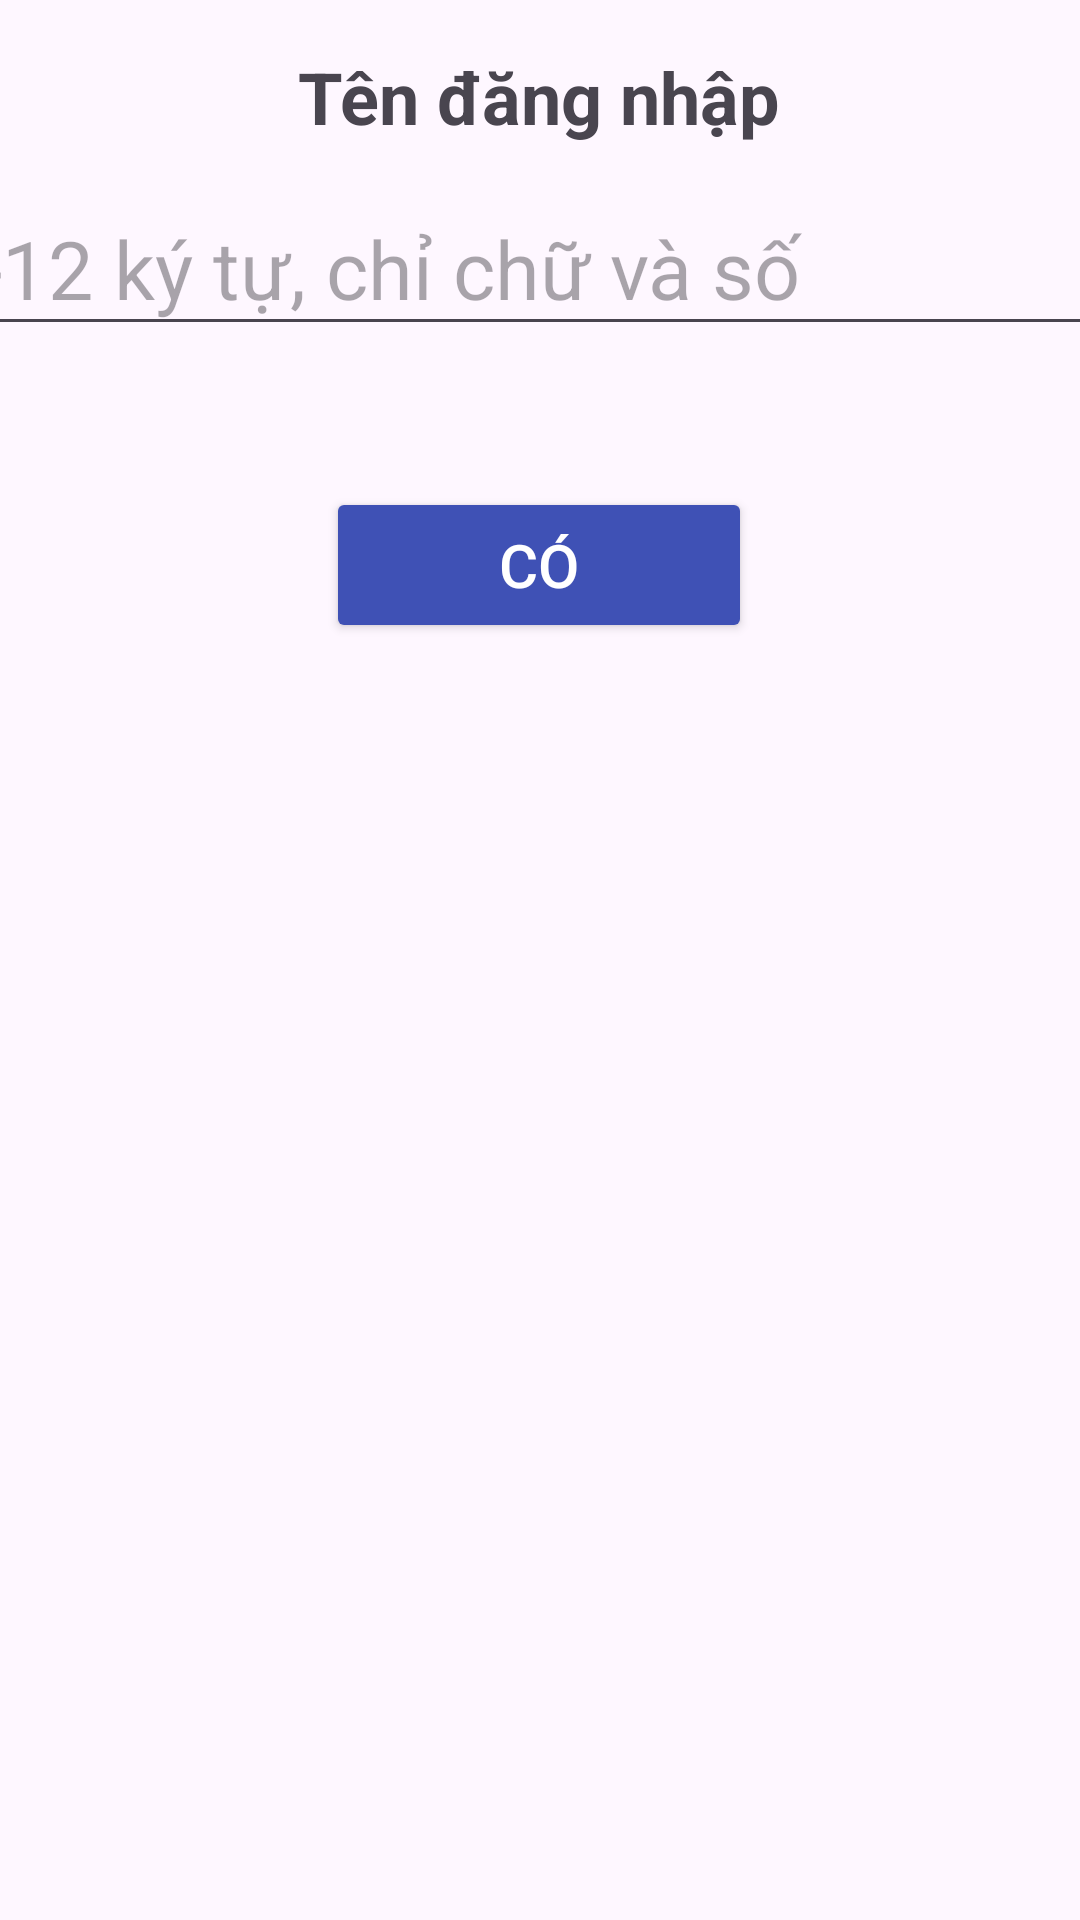

Write the Android layout XML for this screen, with the resource values it uses.
<!-- AndroidManifest.xml: application theme Theme.TiếnLênMiềnNam -->
<!-- res/layout/ten_dang_nhap.xml -->
<?xml version="1.0" encoding="utf-8"?>
<androidx.constraintlayout.widget.ConstraintLayout xmlns:android="http://schemas.android.com/apk/res/android"
    xmlns:app="http://schemas.android.com/apk/res-auto"
    xmlns:tools="http://schemas.android.com/tools"
    android:layout_width="match_parent"
    android:layout_height="match_parent">

    <Button
        android:id="@+id/buttonTenDangNhap"
        android:layout_width="142dp"
        android:layout_height="52dp"
        android:layout_marginTop="8dp"
        android:backgroundTint="#3F51B5"
        android:text="@string/co"
        android:textColor="@color/white"
        android:textSize="20sp"
        app:layout_constraintEnd_toEndOf="parent"
        app:layout_constraintHorizontal_bias="0.498"
        app:layout_constraintStart_toStartOf="parent"
        app:layout_constraintTop_toBottomOf="@+id/textViewCanhBaoTenDangNhap" />

    <TextView
        android:id="@+id/textViewCanhBaoTenDangNhap"
        android:layout_width="367dp"
        android:layout_height="35dp"
        android:layout_marginTop="4dp"
        android:text=""
        android:textAlignment="center"
        android:textColor="#FD1000"
        android:textSize="20sp"
        android:textStyle="italic"
        app:layout_constraintEnd_toEndOf="parent"
        app:layout_constraintStart_toStartOf="parent"
        app:layout_constraintTop_toBottomOf="@+id/editTextTextTenDangNhap" />

    <TextView
        android:id="@+id/textView"
        android:layout_width="wrap_content"
        android:layout_height="wrap_content"
        android:layout_marginTop="16dp"
        android:text="Tên đăng nhập"
        android:textSize="24sp"
        android:textStyle="bold"
        app:layout_constraintEnd_toEndOf="parent"
        app:layout_constraintHorizontal_bias="0.498"
        app:layout_constraintStart_toStartOf="parent"
        app:layout_constraintTop_toTopOf="parent" />

    <EditText
        android:id="@+id/editTextTextTenDangNhap"
        android:layout_width="413dp"
        android:layout_height="55dp"
        android:layout_marginTop="12dp"
        android:hint="6-12 ký tự, chỉ chữ và số"
        android:inputType="text"
        android:maxLength="12"
        android:textSize="27sp"
        app:layout_constraintEnd_toEndOf="parent"
        app:layout_constraintStart_toStartOf="parent"
        app:layout_constraintTop_toBottomOf="@+id/textView" />
</androidx.constraintlayout.widget.ConstraintLayout>
<!-- resources referenced by this layout -->
<resources>
  <color name="white">#FFFFFFFF</color>
  <string name="co">Có</string>
  <style name="Theme.TiếnLênMiềnNam" parent="Base.Theme.TiếnLênMiềnNam" />
  <style name="Base.Theme.TiếnLênMiềnNam" parent="Theme.Material3.DayNight.NoActionBar">
          
          
      </style>
</resources>
